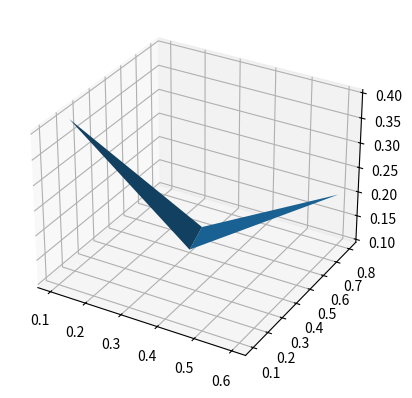

Python code for this plot:
import numpy as np
import matplotlib.pyplot as plt
import matplotlib.tri as mtri
from mpl_toolkits.mplot3d import Axes3D

xy = [[0.3,0.5],
      [0.6,0.8],
      [0.5,0.1],
      [0.1,0.2]]

xy = np.array(xy)

triangles = [[0,2,1],
             [2,0,3]]

triang = mtri.Triangulation(xy[:,0], xy[:,1], triangles=triangles)

z = [0.1,0.2,0.3,0.4]

fig, ax = plt.subplots(subplot_kw = dict(projection="3d"))
ax.plot_trisurf(triang, z)

plt.show()
